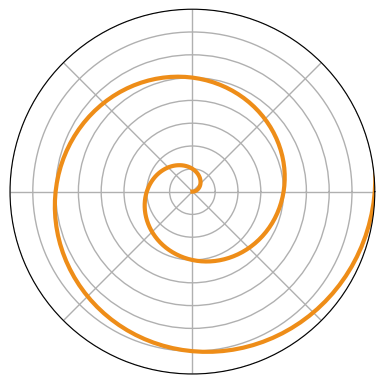

The matplotlib source for this figure:
'''
Created on 11 May 2016

@author: wnm24546
'''

# -*- coding: utf-8 -*-
#
# Script to plot an Archimedean spiral
#
# http://en.wikipedia.org/wiki/Archimedean_spiral
#
# The Archimedean spiral (also known as the arithmetic spiral
# or spiral of Archimedes) is a spiral named after the 3rd
# century BC Greek mathematician Archimedes. It is the locus
# of points corresponding to the locations over time of a
# point moving away from a fixed point with a constant speed
# along a line which rotates with constant angular velocity.
#
# Text under the
# Creative Commons Attribution-ShareAlike License
# **************************************************************
#
#
# Guillaume Jacquenot
# 2013/03/17

import numpy as np
from fractions import Fraction
import matplotlib
from matplotlib.pyplot import figure, show, rc, grid

def updateThetaAxis(ax):
    thetaFractions = [Fraction.from_float(item/np.pi) for item in ax.get_xticks()]
    labels=[]
#     for f in thetaFractions:
#         if f.numerator==0:
#             labels.append('0')
#         elif f.numerator==f.denominator:
#             labels.append('\\pi')
#         elif f.numerator==1:
#             labels.append('\\frac{{\\pi }}{'+str(f.denominator)+'}')
#         else:
#             labels.append('\\frac{{'+str(f.numerator)+'\\pi }}{'+str(f.denominator)+'}')
    labels = ['$\\Large'+l+'$' for l in labels]
    ax.set_xticklabels(labels,fontsize=20)

def updateRAxis(ax):
    thetaFractions = [Fraction.from_float(item) for item in ax.get_yticks()]
    labels=[]
#     for f in thetaFractions:
#         if f.numerator==0:
#             labels.append('0')
#         elif f.numerator==f.denominator:
#             labels.append('1')
#         elif f.denominator==1:
#             labels.append(str(f.numerator))
#         else:
#             labels.append('\\frac{{'+str(f.numerator)+'}}{'+str(f.denominator)+'}')
#     labels = ['$'+l+'$' for l in labels]
    ax.set_yticklabels(labels,fontsize=20)

def makePlot(outputFilename = r'Archimedean_spiral_polar.svg'):
    rc('grid', linewidth=1, linestyle='-') # color='#316931'
    rc('xtick', labelsize=15)
    rc('ytick', labelsize=15)
    rc('font',**{'family':'serif','serif':['Palatino'],'size':14})
#    rc('text', usetex=True)

    width, height = matplotlib.rcParams['figure.figsize']
    size = min(width, height)
    fig = figure(figsize=(size, size))
    ax = fig.add_axes([0.12, 0.12, 0.76, 0.76], polar=True, )#axisbg='#d5de9c'

    r = np.arange(0, 3.0, 0.01)
    theta = 2*np.pi*r
    ax.plot(theta, r, color='#ee8d18', lw=3)
    ax.set_rmax(2.0)
    updateThetaAxis(ax)
    updateRAxis(ax)
    grid(True)
#    ax.set_title('$\\rho=\\frac{1}{2\\pi}\\theta$',fontsize=20)
#    fig.savefig(outputFilename)
    fig.show()

makePlot()